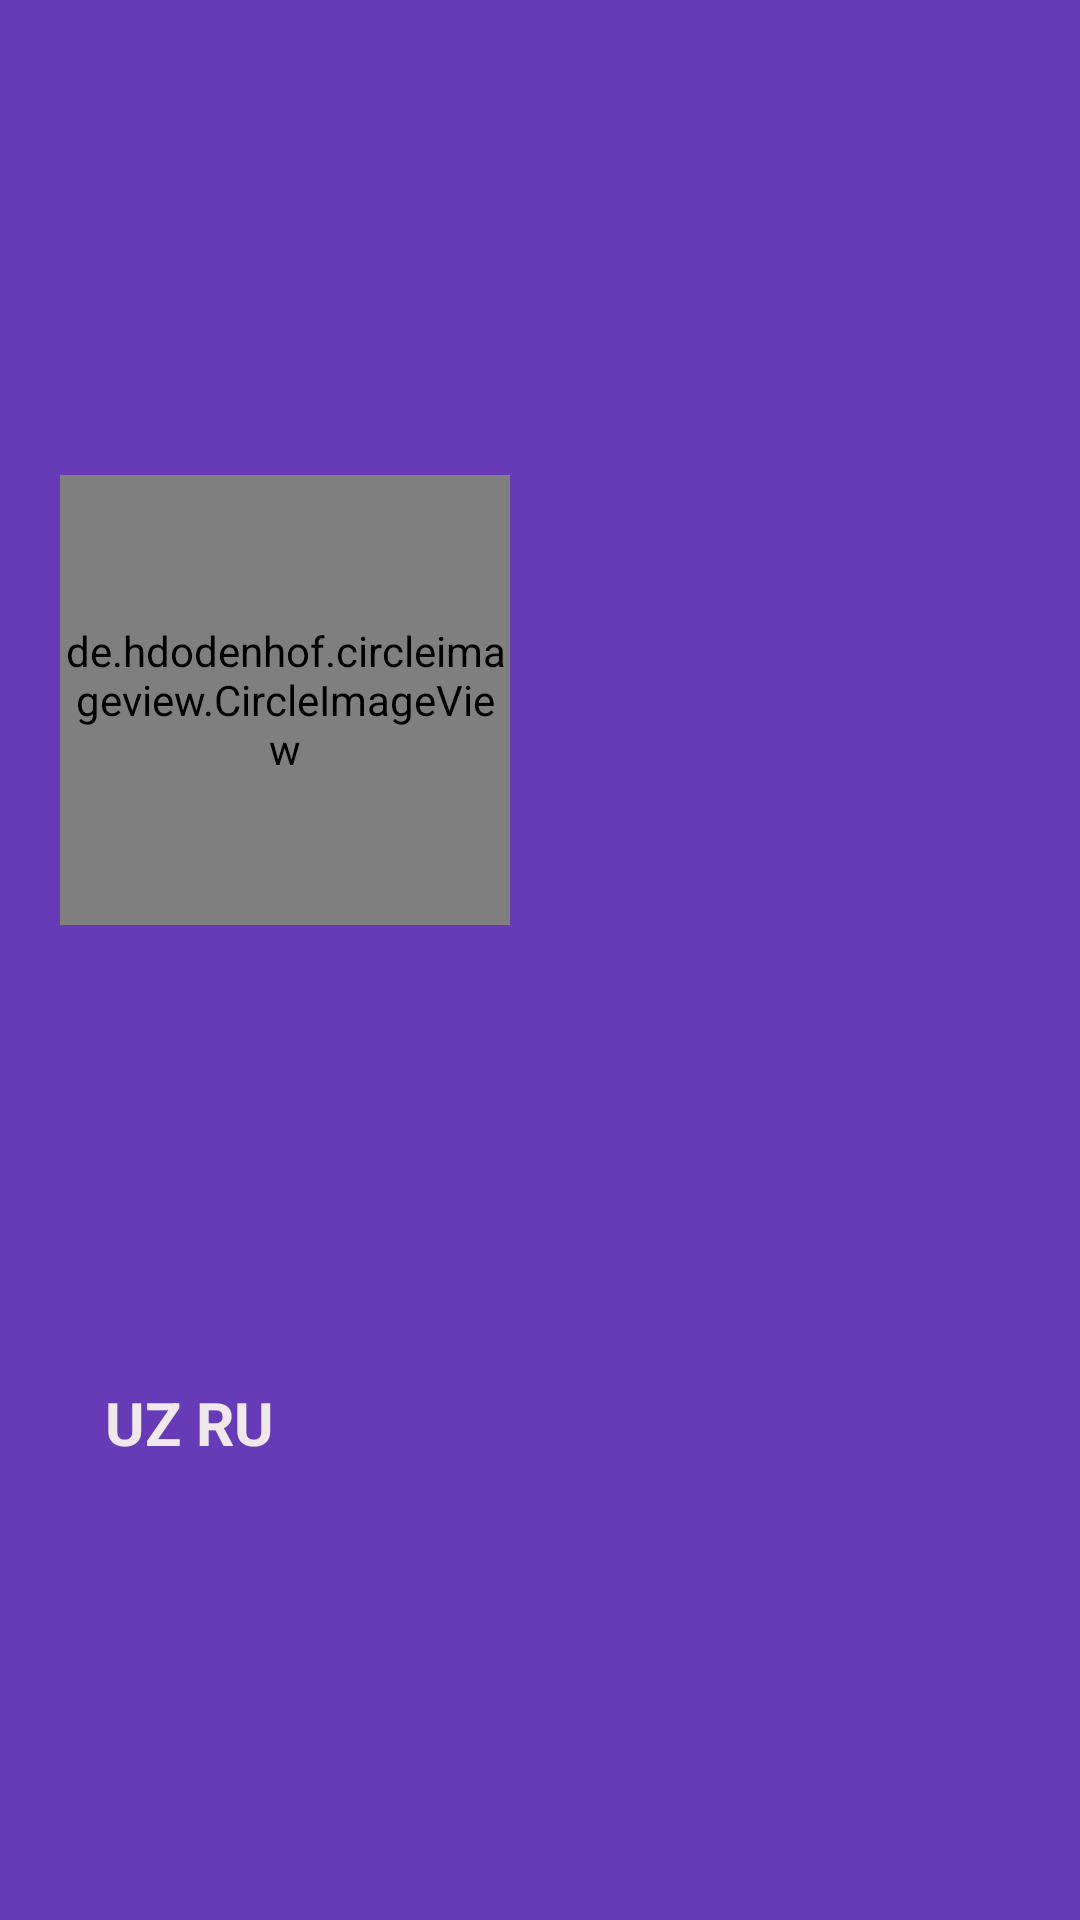

Android layout source for this screen:
<!-- AndroidManifest.xml: application theme Theme.UzbRus -->
<!-- res/layout/nav_header.xml -->
<?xml version="1.0" encoding="utf-8"?>
<androidx.constraintlayout.widget.ConstraintLayout xmlns:android="http://schemas.android.com/apk/res/android"
    xmlns:app="http://schemas.android.com/apk/res-auto"
    xmlns:tools="http://schemas.android.com/tools"
    android:layout_width="match_parent"
    android:layout_height="250dp"
    android:background="#673AB7"

    >

    <de.hdodenhof.circleimageview.CircleImageView
        android:id="@+id/circle_image_view"
        android:layout_width="150dp"
        android:layout_height="150dp"
        android:layout_centerVertical="true"
        android:layout_marginTop="6dp"
        android:src="@drawable/ic_launcher_foreground"
        app:layout_constraintBottom_toTopOf="@+id/tvvv"
        android:layout_marginStart="20dp"
        app:layout_constraintStart_toStartOf="parent"
        app:layout_constraintTop_toTopOf="parent" />

    <TextView
        android:layout_marginStart="15dp"
        android:id="@+id/tvvv"
        android:layout_width="wrap_content"
        android:layout_height="wrap_content"
        android:layout_centerVertical="true"
        android:layout_toEndOf="@+id/circle_image_view"
        android:textStyle="bold"
        android:text="@string/uz_ru"
        android:textColor="#EFE9EB"
        android:textSize="20sp"
        app:layout_constraintBottom_toBottomOf="parent"

        app:layout_constraintStart_toStartOf="@+id/circle_image_view"
        app:layout_constraintTop_toBottomOf="@+id/circle_image_view" />


</androidx.constraintlayout.widget.ConstraintLayout>
<!-- resources referenced by this layout -->
<resources>
  <string name="uz_ru">UZ RU</string>
  <style name="Theme.UzbRus" parent="Theme.MaterialComponents.DayNight.NoActionBar">
          
          <item name="colorPrimary">@color/purple_500</item>
          <item name="colorPrimaryVariant">@color/purple_700</item>
          <item name="colorOnPrimary">@color/white</item>
          
          <item name="colorSecondary">@color/teal_200</item>
          <item name="colorSecondaryVariant">@color/teal_700</item>
          <item name="colorOnSecondary">@color/black</item>
          
          <item name="android:statusBarColor" tools:targetApi="l">?attr/colorPrimaryVariant</item>
          
  
          <item name="windowNoTitle">true</item>
          <item name="drawerArrowStyle">@style/DraerIcon</item>
          <item name="android:listDivider">@android:color/transparent</item>
      </style>
  <style name="DraerIcon" parent="Widget.AppCompat.DrawerArrowToggle">
          <item name="color">#9C27B0</item>
      </style>
  <!-- not gathered from this repository: default colours our renderer supplied (Android Studio template values) -->
  <color name="purple_500">#FF6200EE</color>
  <color name="purple_700">#FF3700B3</color>
  <color name="teal_200">#FF03DAC5</color>
  <color name="teal_700">#FF018786</color>
  <color name="black">#FF000000</color>
  <color name="white">#FFFFFFFF</color>
</resources>
